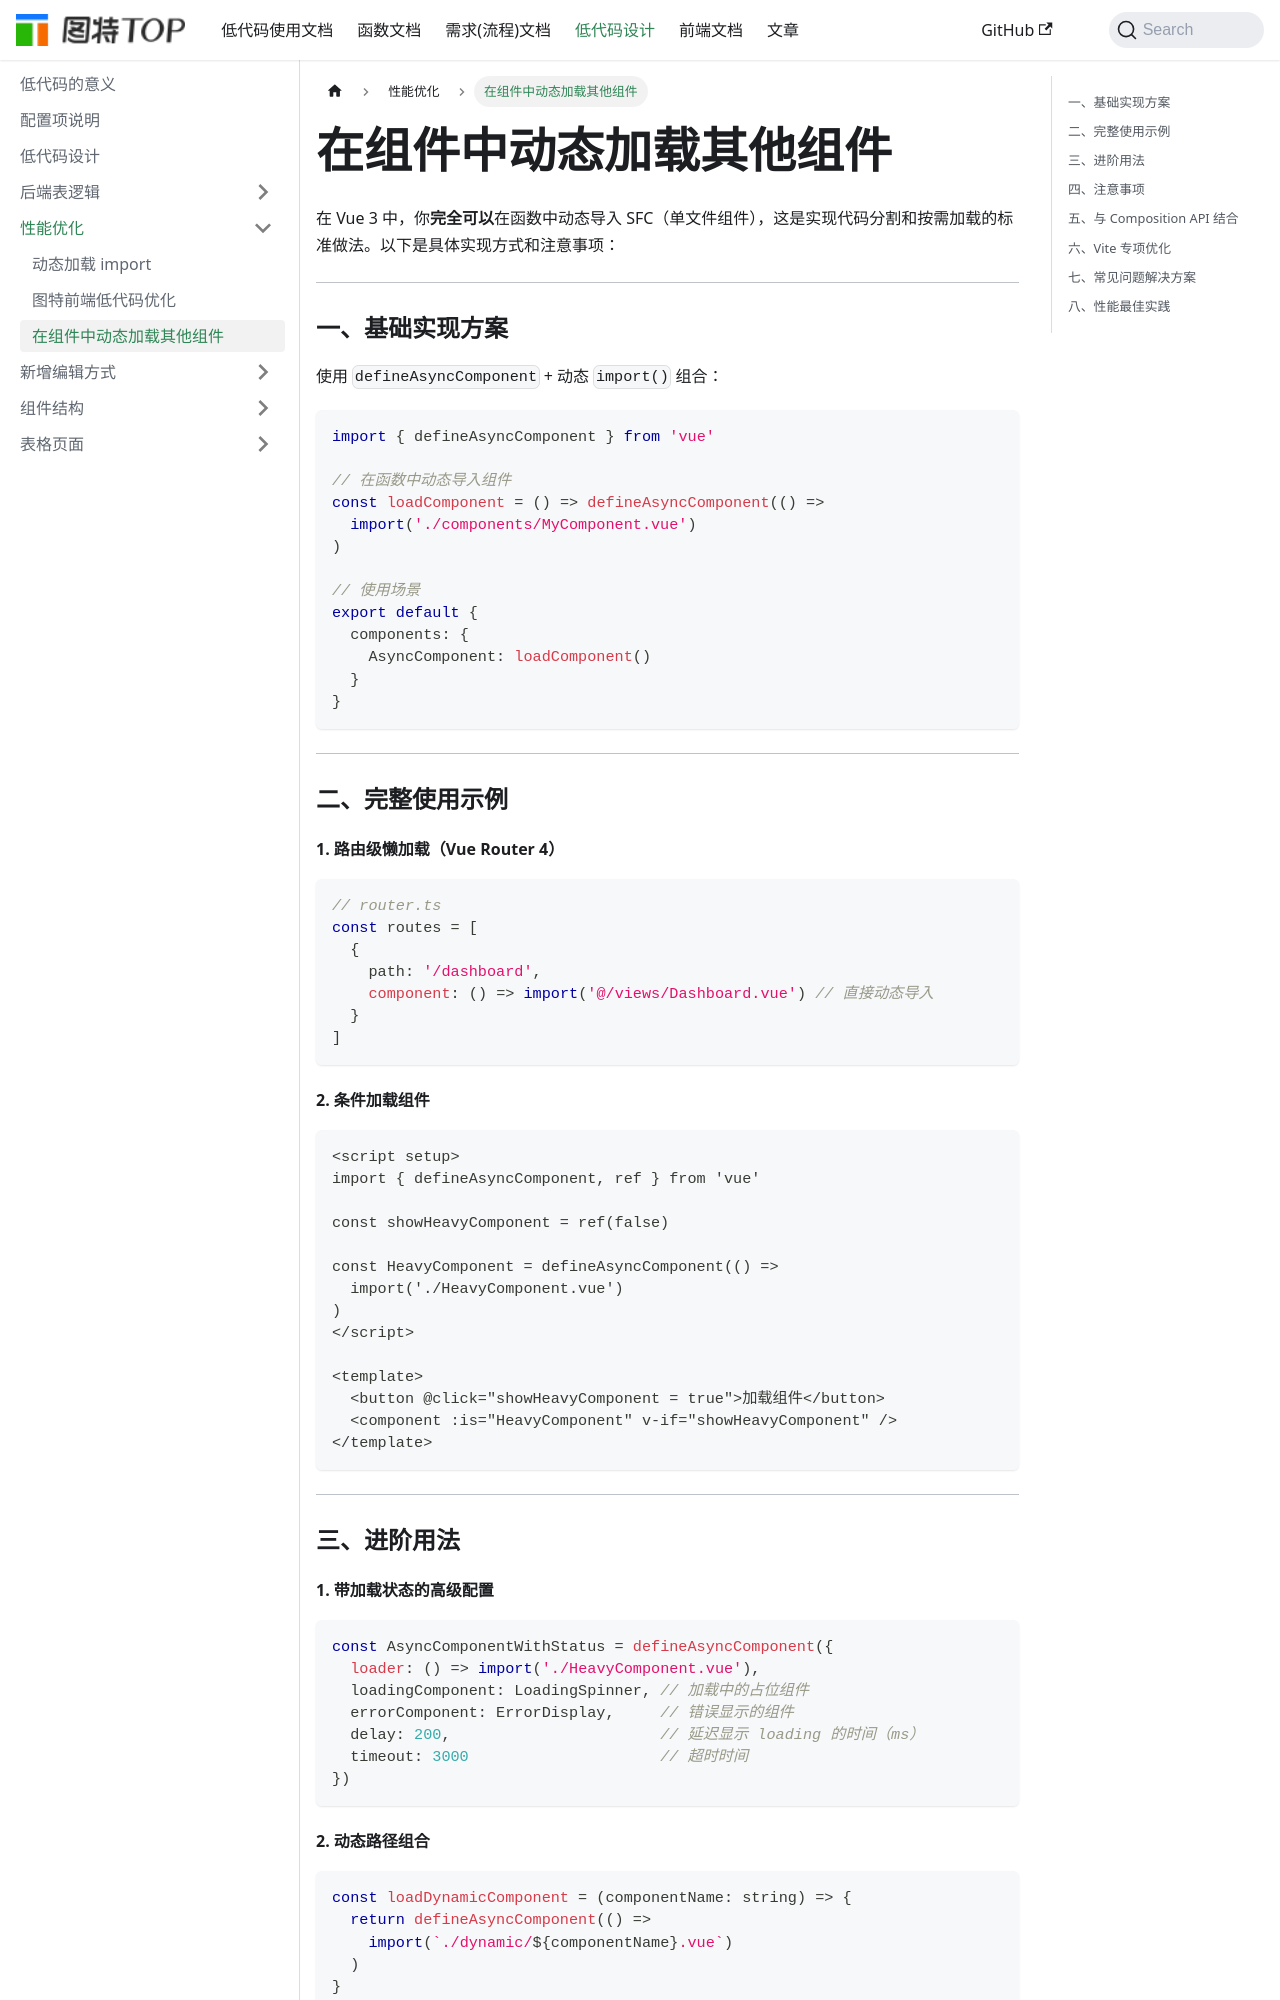

repository: chenrihong/chenrihong.github.io · page: lowcode-design/性能优化/在组件中动态加载其他组件/index.html · generator: docusaurus

# 在组件中动态加载其他组件

在 Vue 3 中，你**完全可以**在函数中动态导入 SFC（单文件组件），这是实现代码分割和按需加载的标准做法。以下是具体实现方式和注意事项：

---

### 一、基础实现方案
使用 `defineAsyncComponent` + 动态 `import()` 组合：

```typescript
import { defineAsyncComponent } from 'vue'

// 在函数中动态导入组件
const loadComponent = () => defineAsyncComponent(() =>
  import('./components/MyComponent.vue')
)

// 使用场景
export default {
  components: {
    AsyncComponent: loadComponent()
  }
}
```

---

### 二、完整使用示例
#### 1. 路由级懒加载（Vue Router 4）
```typescript
// router.ts
const routes = [
  {
    path: '/dashboard',
    component: () => import('@/views/Dashboard.vue') // 直接动态导入
  }
]
```

#### 2. 条件加载组件
```vue
<script setup>
import { defineAsyncComponent, ref } from 'vue'

const showHeavyComponent = ref(false)

const HeavyComponent = defineAsyncComponent(() =>
  import('./HeavyComponent.vue')
)
</script>

<template>
  <button @click="showHeavyComponent = true">加载组件</button>
  <component :is="HeavyComponent" v-if="showHeavyComponent" />
</template>
```

---

### 三、进阶用法
#### 1. 带加载状态的高级配置
```typescript
const AsyncComponentWithStatus = defineAsyncComponent({
  loader: () => import('./HeavyComponent.vue'),
  loadingComponent: LoadingSpinner, // 加载中的占位组件
  errorComponent: ErrorDisplay,     // 错误显示的组件
  delay: 200,                       // 延迟显示 loading 的时间（ms）
  timeout: 3000                     // 超时时间
})
```
